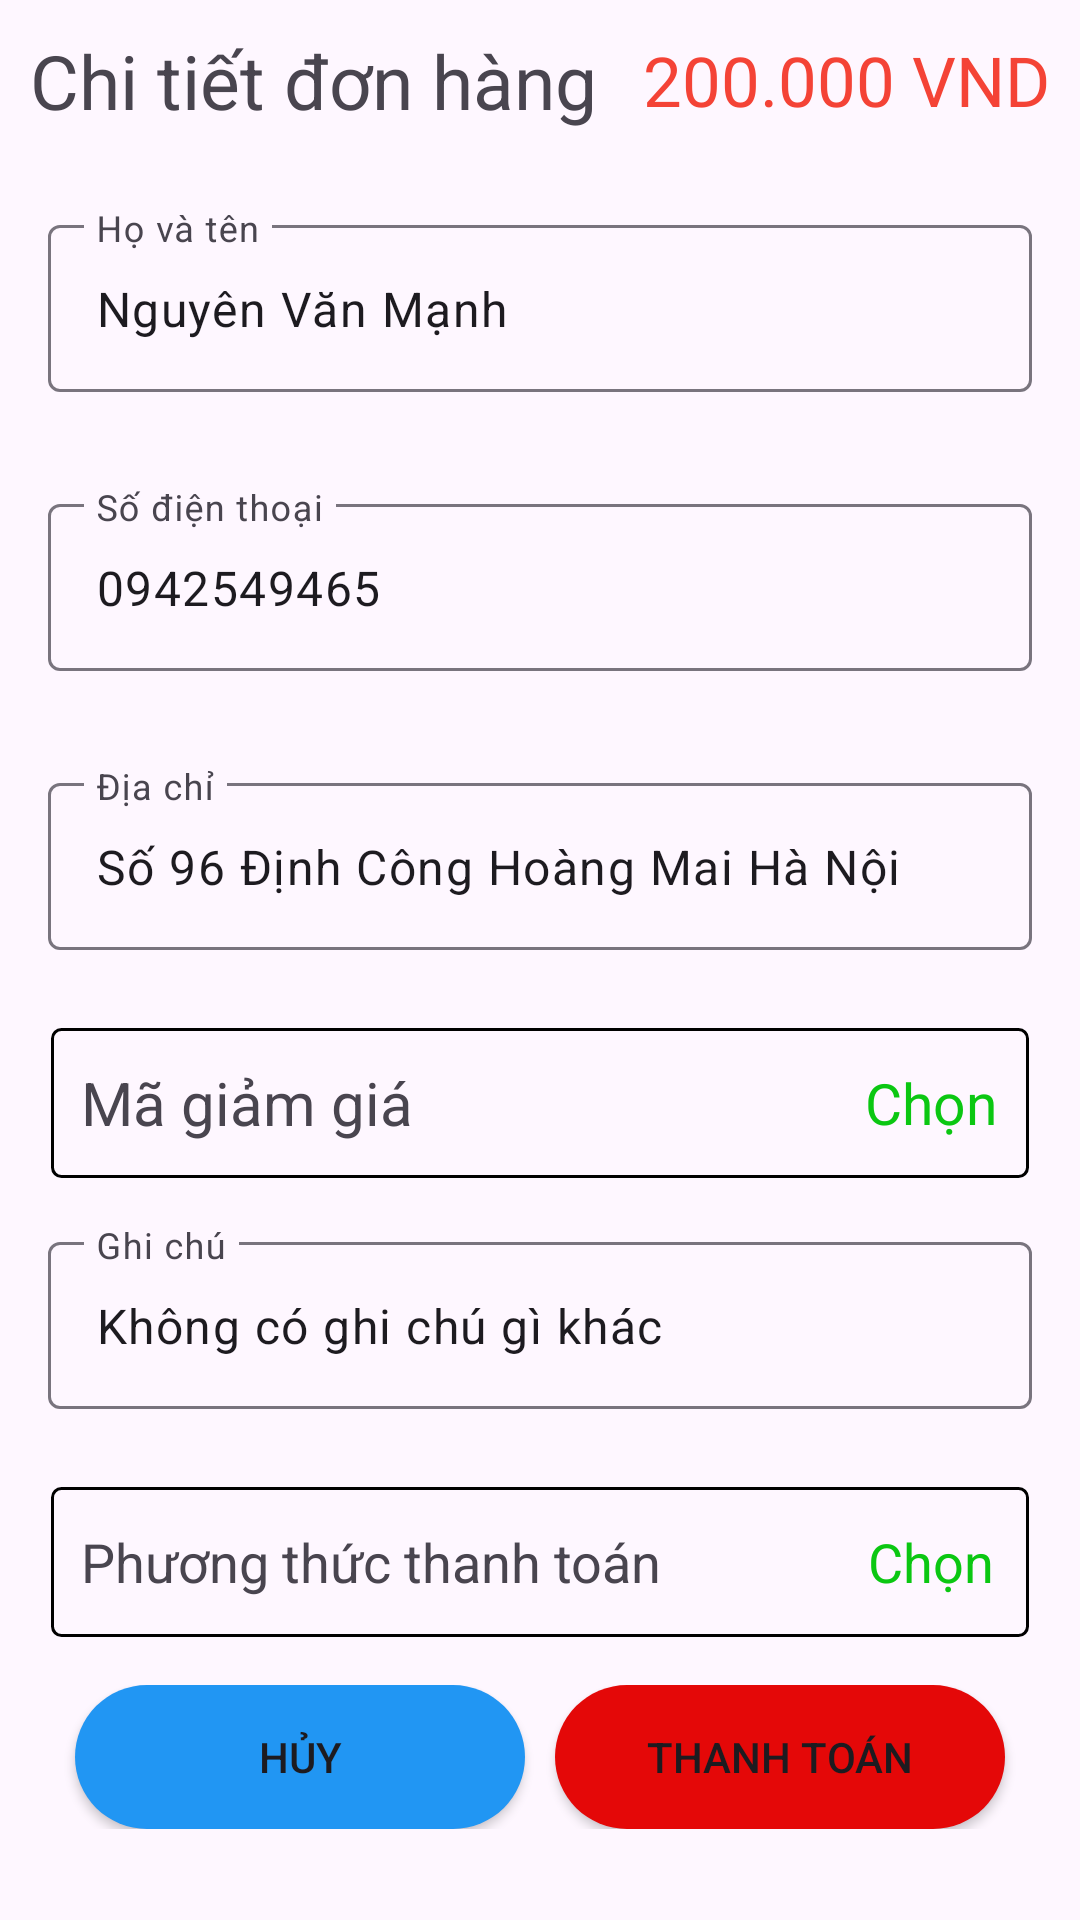

Here is an Android app screen rendered from its layout file. Give the layout XML and the strings, colors and styles it references.
<!-- AndroidManifest.xml: application theme Theme.OderFoodApp -->
<!-- res/layout/thanh_toan_frag.xml -->
<?xml version="1.0" encoding="utf-8"?>
<ScrollView xmlns:android="http://schemas.android.com/apk/res/android"
    android:layout_width="match_parent"
    android:layout_height="wrap_content"
    xmlns:tools="http://schemas.android.com/tools"
    tools:context=".fragment.ConfirmPayment"
    >
    <LinearLayout
    android:layout_width="match_parent"
    android:layout_height="match_parent"
    android:orientation="vertical"
    >
    <LinearLayout
        android:orientation="horizontal"
        android:layout_width="match_parent"
        android:layout_height="wrap_content"
        android:paddingHorizontal="10dp"
        android:paddingVertical="10dp"
        android:gravity="center_vertical"
        >
        <TextView
            android:layout_width="wrap_content"
            android:layout_height="wrap_content"
            android:text="Chi tiết đơn hàng"
            android:textSize="25dp"
            />
        <TextView
            android:id="@+id/tongtien"
            android:layout_width="match_parent"
            android:layout_height="wrap_content"
            android:text="200.000 VND"
            android:textSize="23dp"
            android:textColor="#F44336"
            android:textAlignment="textEnd"

            />
    </LinearLayout>
    <androidx.recyclerview.widget.RecyclerView
        android:paddingHorizontal="12dp"
        android:id="@+id/listMon"
        android:layout_width="wrap_content"
        android:layout_height="wrap_content"/>

    <com.google.android.material.textfield.TextInputLayout
        android:id="@+id/lfullname"
        android:layout_width="match_parent"
        android:layout_height="wrap_content"
        android:layout_margin="16dp"
        android:hint="Họ và tên">

        <com.google.android.material.textfield.TextInputEditText
            android:id="@+id/fullname"
            android:layout_width="match_parent"
            android:layout_height="wrap_content"
            android:inputType="text"
            android:text="Nguyên Văn Mạnh"/>
    </com.google.android.material.textfield.TextInputLayout>
    <com.google.android.material.textfield.TextInputLayout
        android:id="@+id/lphonenumber"
        android:layout_width="match_parent"
        android:layout_height="wrap_content"
        android:layout_margin="16dp"
        android:hint="Số điện thoại">

        <com.google.android.material.textfield.TextInputEditText
            android:id="@+id/phonenumber"
            android:layout_width="match_parent"
            android:layout_height="wrap_content"
            android:inputType="text"
            android:text="0942549465"/>
    </com.google.android.material.textfield.TextInputLayout>
    <com.google.android.material.textfield.TextInputLayout
        android:id="@+id/laddress"
        android:layout_width="match_parent"
        android:layout_height="wrap_content"
        android:layout_margin="16dp"
        android:hint="Địa chỉ">

        <com.google.android.material.textfield.TextInputEditText
            android:id="@+id/address"
            android:layout_width="match_parent"
            android:layout_height="wrap_content"
            android:inputType="text"
            android:text="Số 96 Định Công Hoàng Mai Hà Nội"/>
    </com.google.android.material.textfield.TextInputLayout>
    <LinearLayout
        android:layout_width="match_parent"
        android:layout_height="50dp"
        android:layout_marginTop="10dp"
        android:gravity="center_vertical"
        android:orientation="horizontal"
        android:weightSum="5"
        android:background="@drawable/border"
        android:layout_marginHorizontal="17dp">
        <TextView
            android:layout_width="0dp"
            android:layout_height="wrap_content"
            android:text = "Mã giảm giá"
            android:textSize="20sp"
            android:layout_weight="4"
            android:paddingLeft="10dp"
            />
        <TextView
            android:id="@+id/btndiscount"
            android:layout_width="0dp"
            android:layout_height="wrap_content"
            android:text="Chọn"
            android:textSize="19sp"
            android:textAlignment="center"
            android:layout_weight="1"
            android:textColor="#0BC712"
            />
    </LinearLayout>
    <com.google.android.material.textfield.TextInputLayout
        android:id="@+id/lnote"
        android:layout_width="match_parent"
        android:layout_height="wrap_content"
        android:layout_margin="16dp"
        android:hint="Ghi chú"

        >
        <com.google.android.material.textfield.TextInputEditText
            android:id="@+id/note"
            android:layout_width="match_parent"
            android:layout_height="wrap_content"
            android:text="Không có ghi chú gì khác "
            />
    </com.google.android.material.textfield.TextInputLayout>
    <LinearLayout
        android:layout_width="match_parent"
        android:layout_height="50dp"
        android:layout_marginTop="10dp"
        android:gravity="center_vertical"
        android:orientation="horizontal"
        android:weightSum="5"
        android:background="@drawable/border"
        android:layout_marginHorizontal="17dp">
        <TextView

            android:layout_width="0dp"
            android:layout_height="wrap_content"
            android:text = "Phương thức thanh toán"
            android:textSize="18sp"
            android:layout_weight="4"
            android:paddingLeft="10dp"
            />
        <TextView
            android:id="@+id/btnpttt"
            android:layout_width="0dp"
            android:layout_height="wrap_content"
            android:text="Chọn"
            android:textSize="18sp"
            android:textAlignment="center"
            android:layout_weight="1"
            android:textColor="#0BC712"
            />
    </LinearLayout>
        <LinearLayout
            android:layout_width="match_parent"
            android:layout_height="wrap_content"
            android:layout_margin="16dp"
            android:gravity="center"
            >

            <Button
                android:id="@+id/btnhuy"
                android:layout_width="150dp"
                android:layout_height="wrap_content"
                android:text="Hủy"
                android:background="@drawable/btnhuy"
                android:layout_marginRight="10dp"

                />
            <Button
                android:id="@+id/btnpay"
                android:layout_width="150dp"
                android:layout_height="wrap_content"
                android:background="@drawable/btnpay"
                android:text="Thanh toán"
                />
        </LinearLayout>
</LinearLayout>
</ScrollView>
<!-- resources referenced by this layout -->
<resources>
  <!-- drawable border (drawable) -->
  <?xml version="1.0" encoding="utf-8"?>
  <shape xmlns:android="http://schemas.android.com/apk/res/android">
      <stroke android:color="@color/black"
  
          android:width="1dp"
  
          />
      <corners
          android:radius="3dp"
          />
  </shape>
  <!-- drawable btnhuy (drawable) -->
  <?xml version="1.0" encoding="utf-8"?>
  <shape xmlns:android="http://schemas.android.com/apk/res/android">
  <corners android:radius="30dp"
  
      />
      <solid android:color="#2196F3"/>
  </shape>
  <!-- drawable btnpay (drawable) -->
  <?xml version="1.0" encoding="utf-8"?>
  <shape xmlns:android="http://schemas.android.com/apk/res/android">
      <corners  android:radius="30dp"/>
      <solid android:color="#E40808"/>
  </shape>
  <style name="Theme.OderFoodApp" parent="Base.Theme.OderFoodApp" />
  <style name="Base.Theme.OderFoodApp" parent="Theme.Material3.DayNight.NoActionBar">
          
          
      </style>
  <!-- not gathered from this repository: default colours our renderer supplied (Android Studio template values) -->
  <color name="black">#FF000000</color>
</resources>
